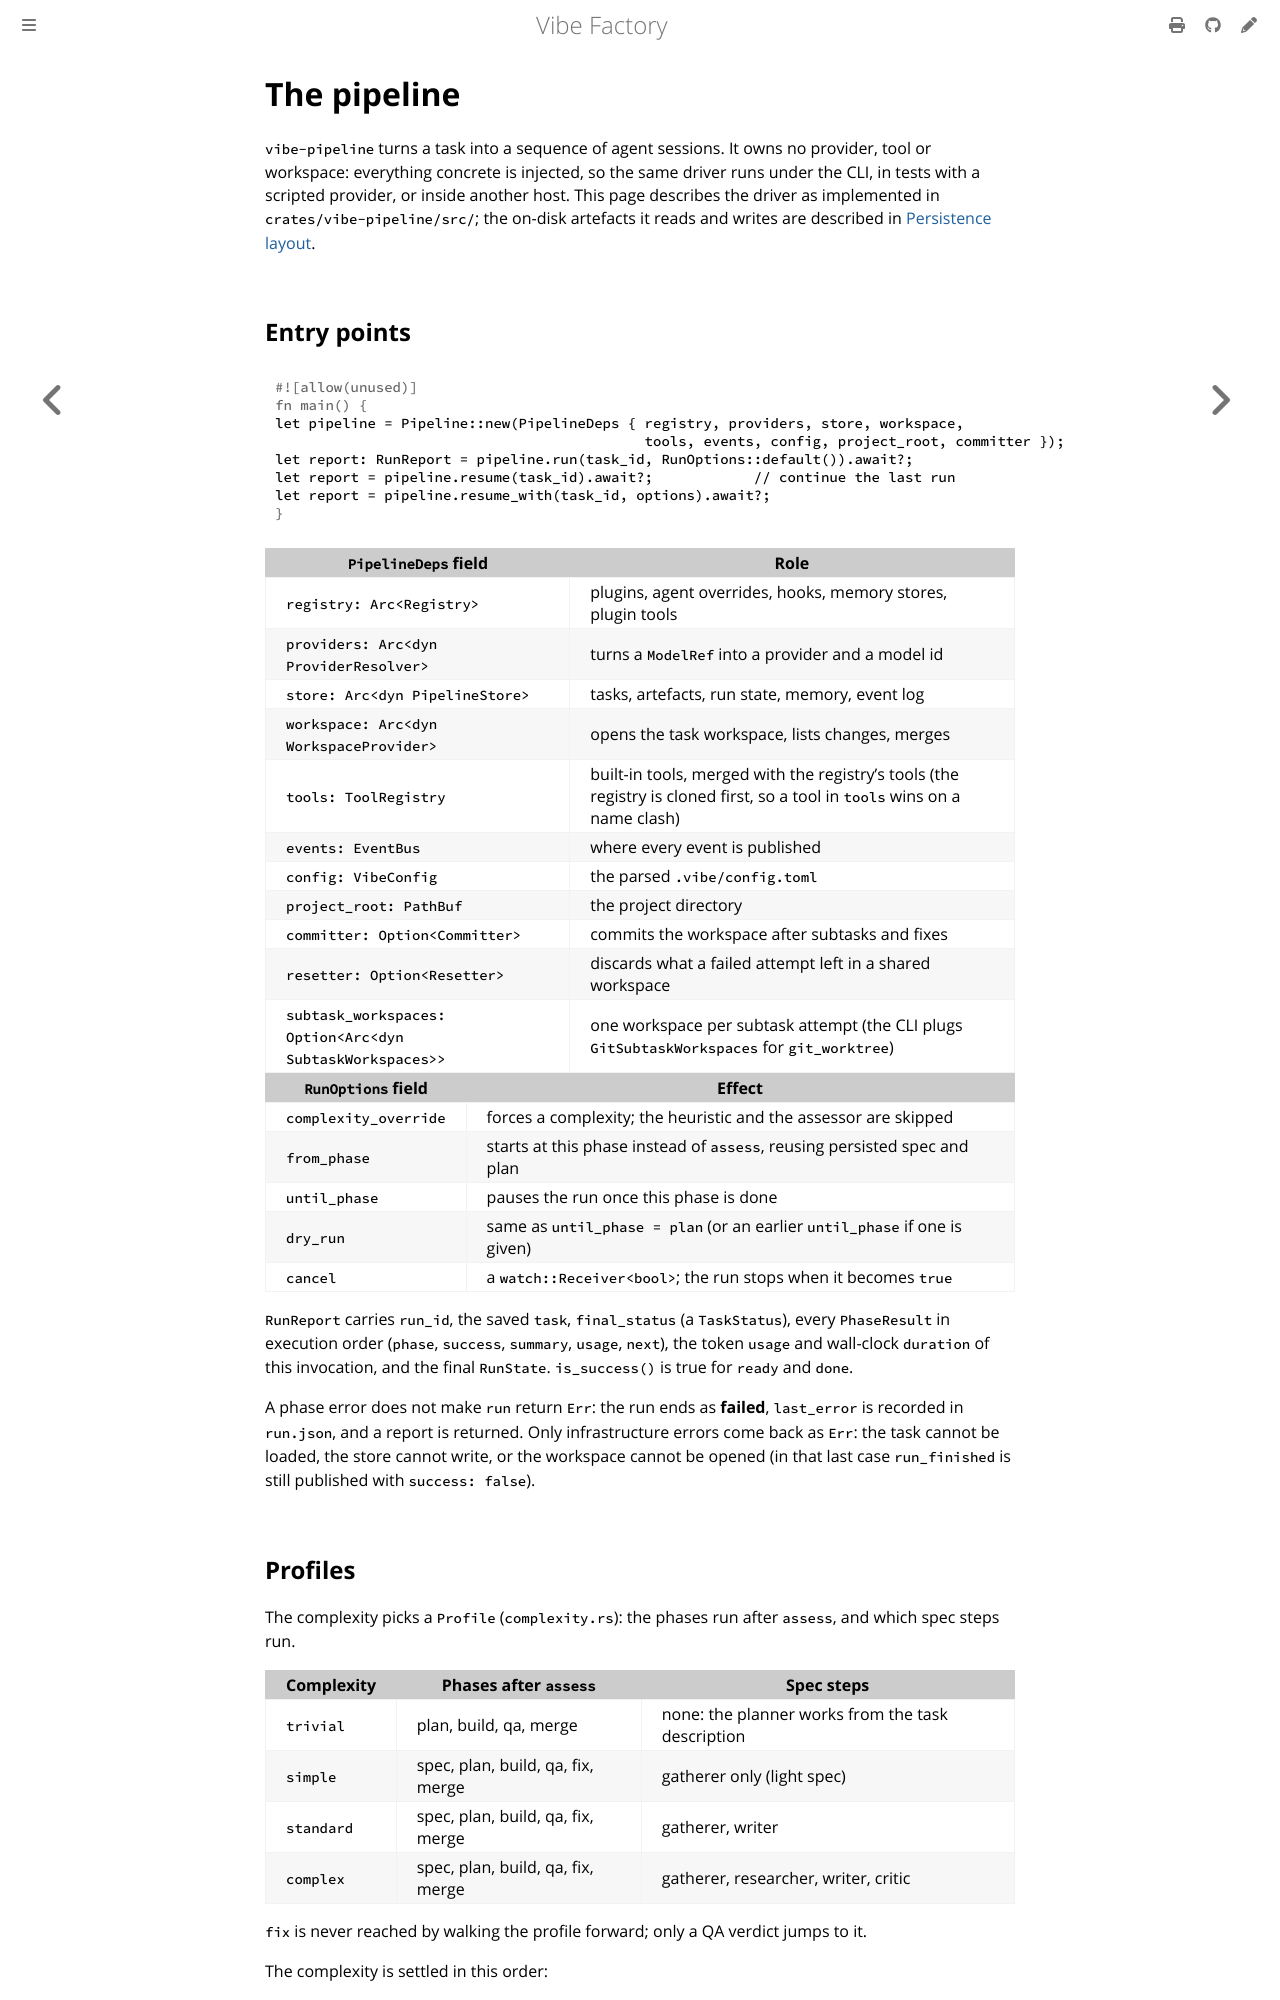

repository: vincentlauriat/vibe-factory · page: design/pipeline.html · generator: mdbook

# The pipeline

`vibe-pipeline` turns a task into a sequence of agent sessions. It owns no provider, tool or
workspace: everything concrete is injected, so the same driver runs under the CLI, in tests
with a scripted provider, or inside another host. This page describes the driver as
implemented in `crates/vibe-pipeline/src/`; the on-disk artefacts it reads and writes are
described in [Persistence layout](persistence.md).

## Entry points

```rust
let pipeline = Pipeline::new(PipelineDeps { registry, providers, store, workspace,
                                            tools, events, config, project_root, committer });
let report: RunReport = pipeline.run(task_id, RunOptions::default()).await?;
let report = pipeline.resume(task_id).await?;            // continue the last run
let report = pipeline.resume_with(task_id, options).await?;
```

| `PipelineDeps` field | Role |
|----------------------|------|
| `registry: Arc<Registry>` | plugins, agent overrides, hooks, memory stores, plugin tools |
| `providers: Arc<dyn ProviderResolver>` | turns a `ModelRef` into a provider and a model id |
| `store: Arc<dyn PipelineStore>` | tasks, artefacts, run state, memory, event log |
| `workspace: Arc<dyn WorkspaceProvider>` | opens the task workspace, lists changes, merges |
| `tools: ToolRegistry` | built-in tools, merged with the registry's tools (the registry is cloned first, so a tool in `tools` wins on a name clash) |
| `events: EventBus` | where every event is published |
| `config: VibeConfig` | the parsed `.vibe/config.toml` |
| `project_root: PathBuf` | the project directory |
| `committer: Option<Committer>` | commits the workspace after subtasks and fixes |
| `resetter: Option<Resetter>` | discards what a failed attempt left in a shared workspace |
| `subtask_workspaces: Option<Arc<dyn SubtaskWorkspaces>>` | one workspace per subtask attempt (the CLI plugs `GitSubtaskWorkspaces` for `git_worktree`) |

| `RunOptions` field | Effect |
|--------------------|--------|
| `complexity_override` | forces a complexity; the heuristic and the assessor are skipped |
| `from_phase` | starts at this phase instead of `assess`, reusing persisted spec and plan |
| `until_phase` | pauses the run once this phase is done |
| `dry_run` | same as `until_phase = plan` (or an earlier `until_phase` if one is given) |
| `cancel` | a `watch::Receiver<bool>`; the run stops when it becomes `true` |

`RunReport` carries `run_id`, the saved `task`, `final_status` (a `TaskStatus`), every
`PhaseResult` in execution order (`phase`, `success`, `summary`, `usage`, `next`), the token
`usage` and wall-clock `duration` of this invocation, and the final `RunState`.
`is_success()` is true for `ready` and `done`.

A phase error does not make `run` return `Err`: the run ends as **failed**, `last_error` is
recorded in `run.json`, and a report is returned. Only infrastructure errors come back as
`Err`: the task cannot be loaded, the store cannot write, or the workspace cannot be opened
(in that last case `run_finished` is still published with `success: false`).
